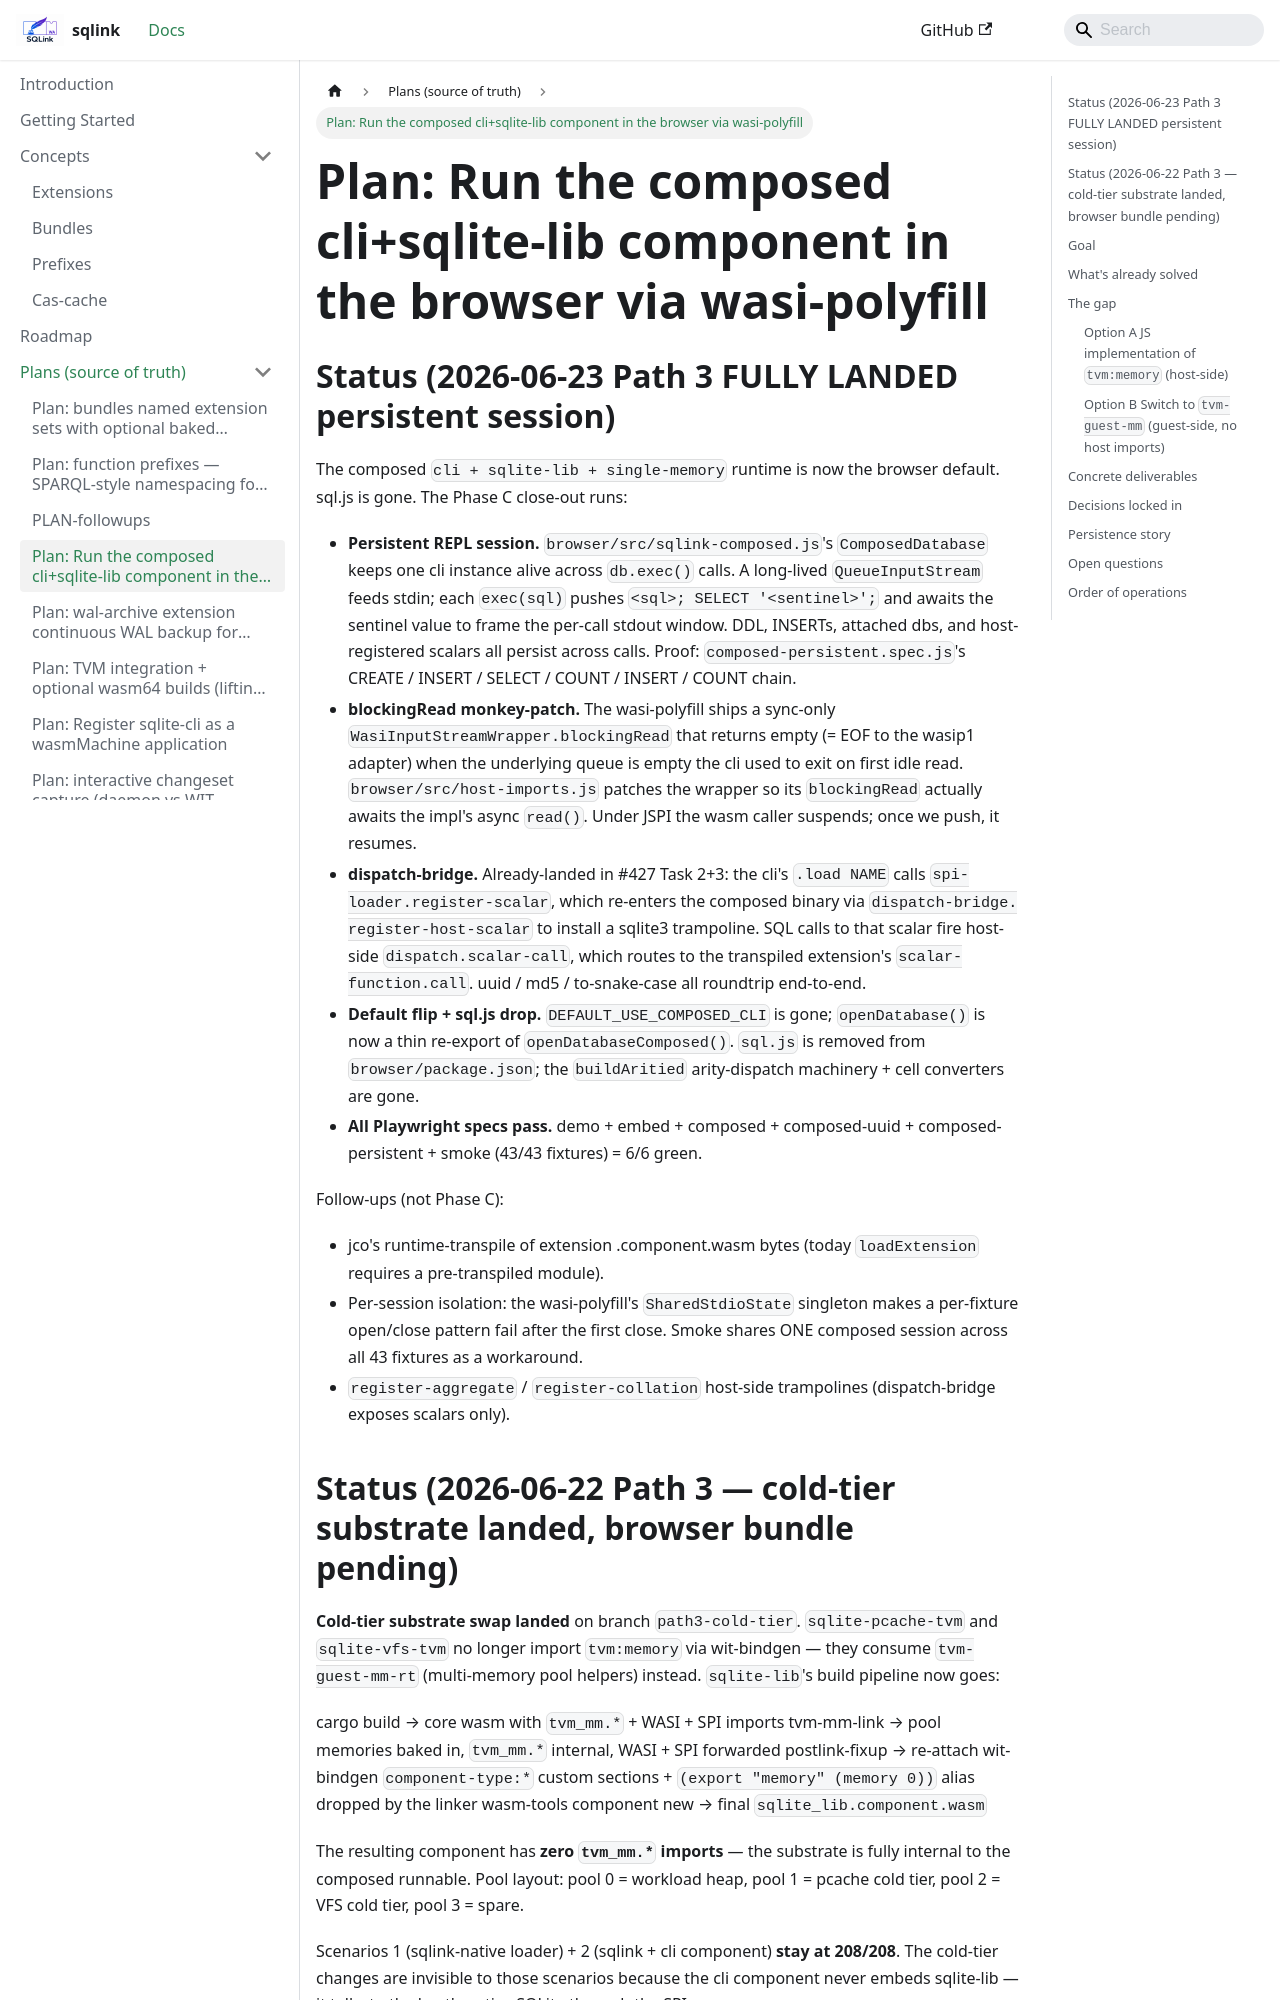

repository: tegmentum/sqlink · page: plans/PLAN-browser-runtime/index.html · generator: docusaurus

# Plan: Run the composed cli+sqlite-lib component in the browser via wasi-polyfill

## Status (2026-06-23  Path 3 FULLY LANDED  persistent session)

The composed `cli + sqlite-lib + single-memory` runtime is now the
browser default. sql.js is gone. The Phase C close-out runs:

  - **Persistent REPL session.** `browser/src/sqlink-composed.js`'s
    `ComposedDatabase` keeps one cli instance alive across
    `db.exec()` calls. A long-lived `QueueInputStream` feeds stdin;
    each `exec(sql)` pushes `<sql>; SELECT '<sentinel>';` and
    awaits the sentinel value to frame the per-call stdout window.
    DDL, INSERTs, attached dbs, and host-registered scalars all
    persist across calls. Proof: `composed-persistent.spec.js`'s
    CREATE / INSERT / SELECT / COUNT / INSERT / COUNT chain.
  - **blockingRead monkey-patch.** The wasi-polyfill ships a
    sync-only `WasiInputStreamWrapper.blockingRead` that returns
    empty (= EOF to the wasip1 adapter) when the underlying queue
    is empty  the cli used to exit on first idle read.
    `browser/src/host-imports.js` patches the wrapper so its
    `blockingRead` actually awaits the impl's async `read()`.
    Under JSPI the wasm caller suspends; once we push, it resumes.
  - **dispatch-bridge.** Already-landed in #427 Task 2+3: the
    cli's `.load NAME` calls `spi-loader.register-scalar`, which
    re-enters the composed binary via `dispatch-bridge.
    register-host-scalar` to install a sqlite3 trampoline. SQL
    calls to that scalar fire host-side `dispatch.scalar-call`,
    which routes to the transpiled extension's
    `scalar-function.call`. uuid / md5 / to-snake-case all roundtrip
    end-to-end.
  - **Default flip + sql.js drop.** `DEFAULT_USE_COMPOSED_CLI` is
    gone; `openDatabase()` is now a thin re-export of
    `openDatabaseComposed()`. `sql.js` is removed from
    `browser/package.json`; the `buildAritied` arity-dispatch
    machinery + cell converters are gone.
  - **All Playwright specs pass.** demo + embed + composed +
    composed-uuid + composed-persistent + smoke (43/43 fixtures)
    = 6/6 green.

Follow-ups (not Phase C):
  - jco's runtime-transpile of extension .component.wasm bytes
    (today `loadExtension` requires a pre-transpiled module).
  - Per-session isolation: the wasi-polyfill's `SharedStdioState`
    singleton makes a per-fixture open/close pattern fail after
    the first close. Smoke shares ONE composed session across
    all 43 fixtures as a workaround.
  - `register-aggregate` / `register-collation` host-side
    trampolines (dispatch-bridge exposes scalars only).
